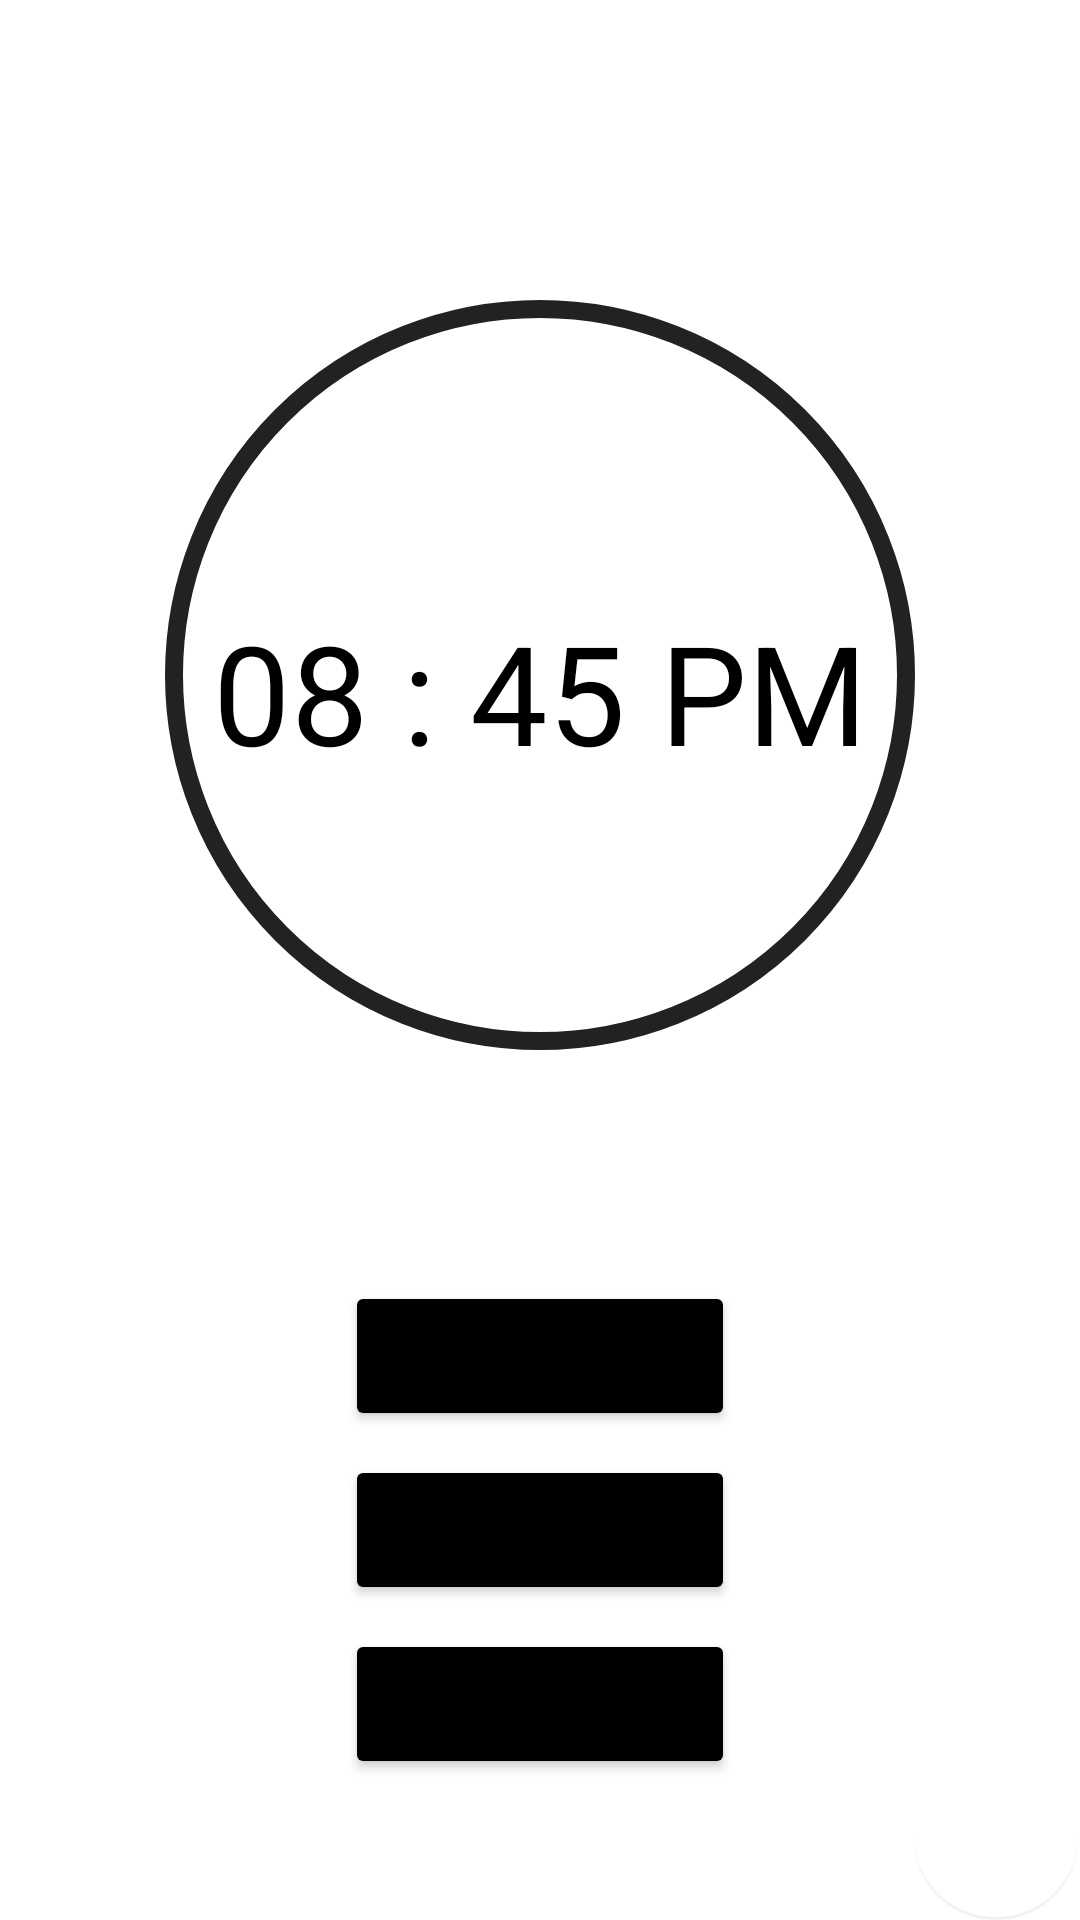

Android layout source for this screen:
<!-- AndroidManifest.xml: application theme Theme.Project1 -->
<!-- res/layout/fragment_frag3.xml -->
<?xml version="1.0" encoding="utf-8"?>
<RelativeLayout xmlns:android="http://schemas.android.com/apk/res/android"
    xmlns:app="http://schemas.android.com/apk/res-auto"
    xmlns:tools="http://schemas.android.com/tools"
    android:layout_width="match_parent"
    android:layout_height="match_parent"
    tools:context=".frag3"
    android:orientation="vertical">

    <View
        android:id="@+id/circle"
        android:layout_width="250dp"
        android:layout_height="250dp"
        android:layout_marginTop="100dp"
        android:layout_marginStart="50dp"
        android:layout_marginEnd="50dp"
        android:layout_centerHorizontal="true"
        android:background="@drawable/background_white_ring"
        app:layout_constraintDimensionRatio="H,1:1"
        app:layout_constraintEnd_toEndOf="parent"
        app:layout_constraintStart_toStartOf="parent"
        app:layout_constraintTop_toTopOf="parent" />

    <TextView
        android:layout_width="wrap_content"
        android:layout_height="wrap_content"
        android:id="@+id/selectedTime"
        android:layout_marginTop="200dp"
        android:text="08 : 45 PM"
        android:textColor="@color/black"
        android:textSize="46dp"
        android:layout_centerHorizontal="true"/>

    <Button
        android:id="@+id/selectTimeBtn"
        android:layout_width="130dp"
        android:layout_height="50dp"
        android:layout_marginTop="77dp"
        android:layout_marginHorizontal="26dp"
        android:backgroundTint="@color/black"
        android:text="시간 변경"
        android:textSize="15dp"
        android:layout_below="@id/circle"
        android:layout_centerHorizontal="true"/>

    <Button
        android:id="@+id/setAlarmBtn"
        android:layout_width="130dp"
        android:layout_height="50dp"
        android:layout_marginTop="8dp"
        android:layout_marginHorizontal="26dp"
        android:backgroundTint="@color/black"
        android:layout_below="@id/selectTimeBtn"
        android:layout_centerHorizontal="true"
        android:text="알람 추가"
        android:textSize="15dp"/>

    <Button
        android:id="@+id/cancelAlarmBtn"
        android:layout_width="130dp"
        android:layout_height="50dp"
        android:layout_marginTop="8dp"
        android:layout_marginHorizontal="26dp"
        android:backgroundTint="@color/black"
        android:layout_below="@id/setAlarmBtn"
        android:layout_centerHorizontal="true"
        android:text="알람 삭제"
        android:textSize="15dp"/>

    <com.google.android.material.floatingactionbutton.FloatingActionButton
        android:id="@+id/easter_egg"
        android:layout_width="wrap_content"
        android:layout_height="wrap_content"
        android:clickable="true"
        android:layout_alignParentRight="true"
        android:layout_alignParentEnd="true"
        android:layout_alignParentBottom="true"
        android:layout_gravity=""
        android:elevation="0dp"
        app:elevation="0dp"
        app:backgroundTint="@color/easteregg"/>


</RelativeLayout>
<!-- resources referenced by this layout -->
<resources>
  <color name="black">#FF000000</color>
  <color name="easteregg">#00000000</color>
  <!-- drawable background_white_ring (drawable) -->
  <?xml version="1.0" encoding="utf-8"?>
  <shape xmlns:android="http://schemas.android.com/apk/res/android"
      android:shape="oval">
      <size
          android:width="250dp"
          android:height="250dp" />
      <solid android:color="#FFFFFF" />
      <stroke
          android:width="6dp"
          android:color="#222222" />
  </shape>
  <style name="Theme.Project1" parent="Theme.MaterialComponents.DayNight.DarkActionBar">
          
          <item name="colorPrimary">@color/black</item>
          <item name="colorPrimaryVariant">@color/black</item>
          <item name="colorOnPrimary">@color/white</item>
          
          <item name="colorSecondary">@color/teal_200</item>
          <item name="colorSecondaryVariant">@color/teal_700</item>
          <item name="colorOnSecondary">@color/black</item>
          
          <item name="android:statusBarColor" tools:targetApi="l">?attr/colorPrimaryVariant</item>
          
      </style>
  <color name="white">#FFFFFFFF</color>
  <color name="teal_200">#FF03DAC5</color>
  <color name="teal_700">#FF018786</color>
</resources>
